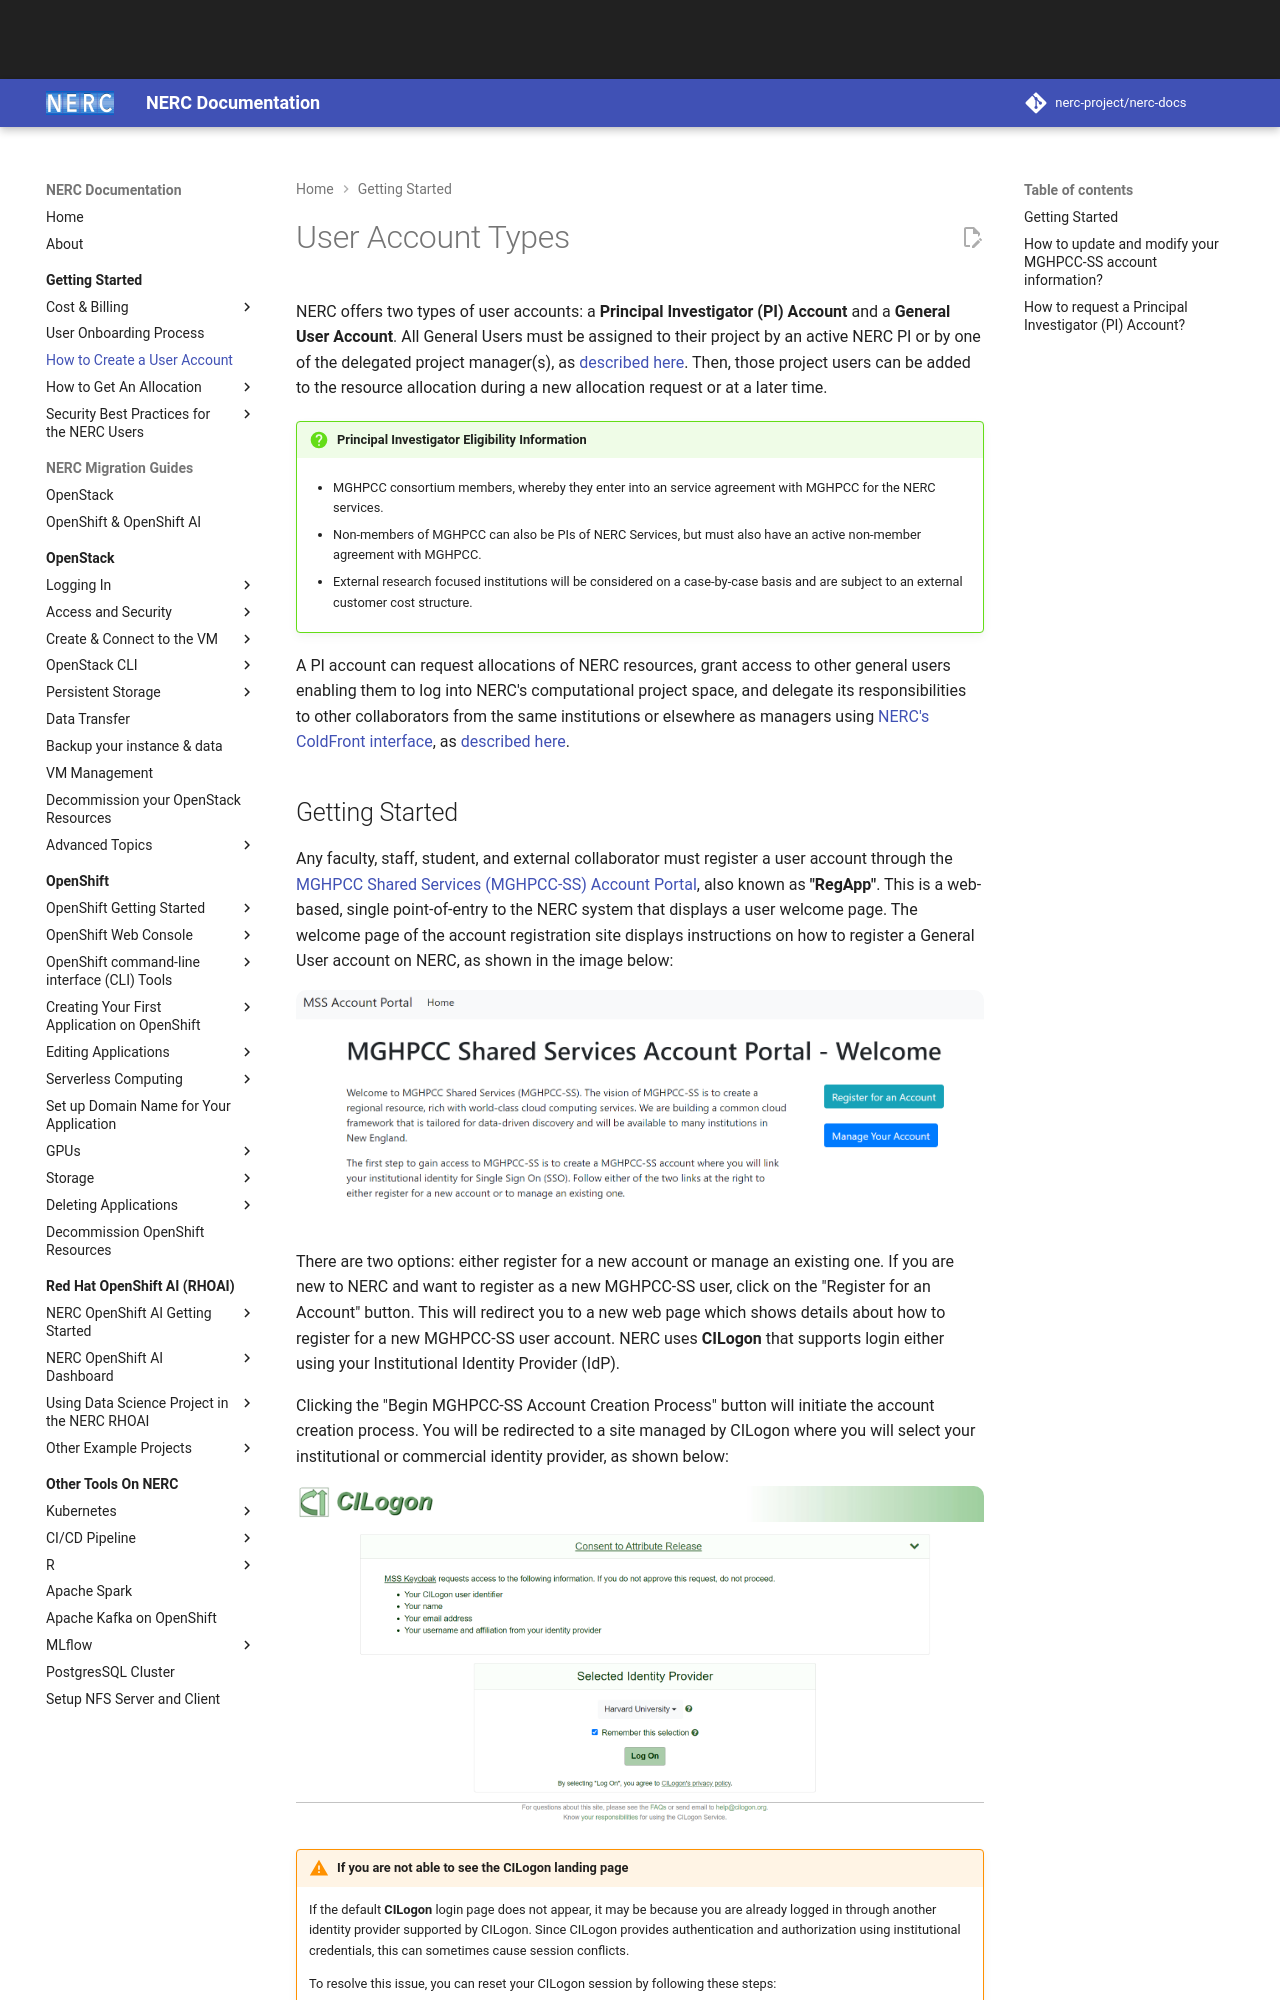

repository: nerc-project/nerc-docs · page: get-started/create-a-user-portal-account/index.html · generator: mkdocs

# User Account Types

NERC offers two types of user accounts: a **Principal Investigator (PI) Account**
and a **General User Account**. All General Users must be assigned to their project
by an active NERC PI or by one of the delegated project manager(s), as
[described here](allocation/manage-users-to-a-project.md). Then, those project
users can be added to the resource allocation during a new allocation request or
at a later time.

!!! question "Principal Investigator Eligibility Information"

    - MGHPCC consortium members, whereby they enter into an service agreement with
    MGHPCC for the NERC services.

    - Non-members of MGHPCC can also be PIs of NERC Services, but must also have
    an active non-member agreement with MGHPCC.

    - External research focused institutions will be considered on a case-by-case
    basis and are subject to an external customer cost structure.

A PI account can request allocations of NERC resources, grant access to other
general users enabling them to log into NERC's computational project space, and
delegate its responsibilities to other collaborators from the same institutions
or elsewhere as managers using [NERC's ColdFront interface](https://coldfront.mss.mghpcc.org/),
as [described here](allocation/manage-users-to-a-project.md#user-roles).
